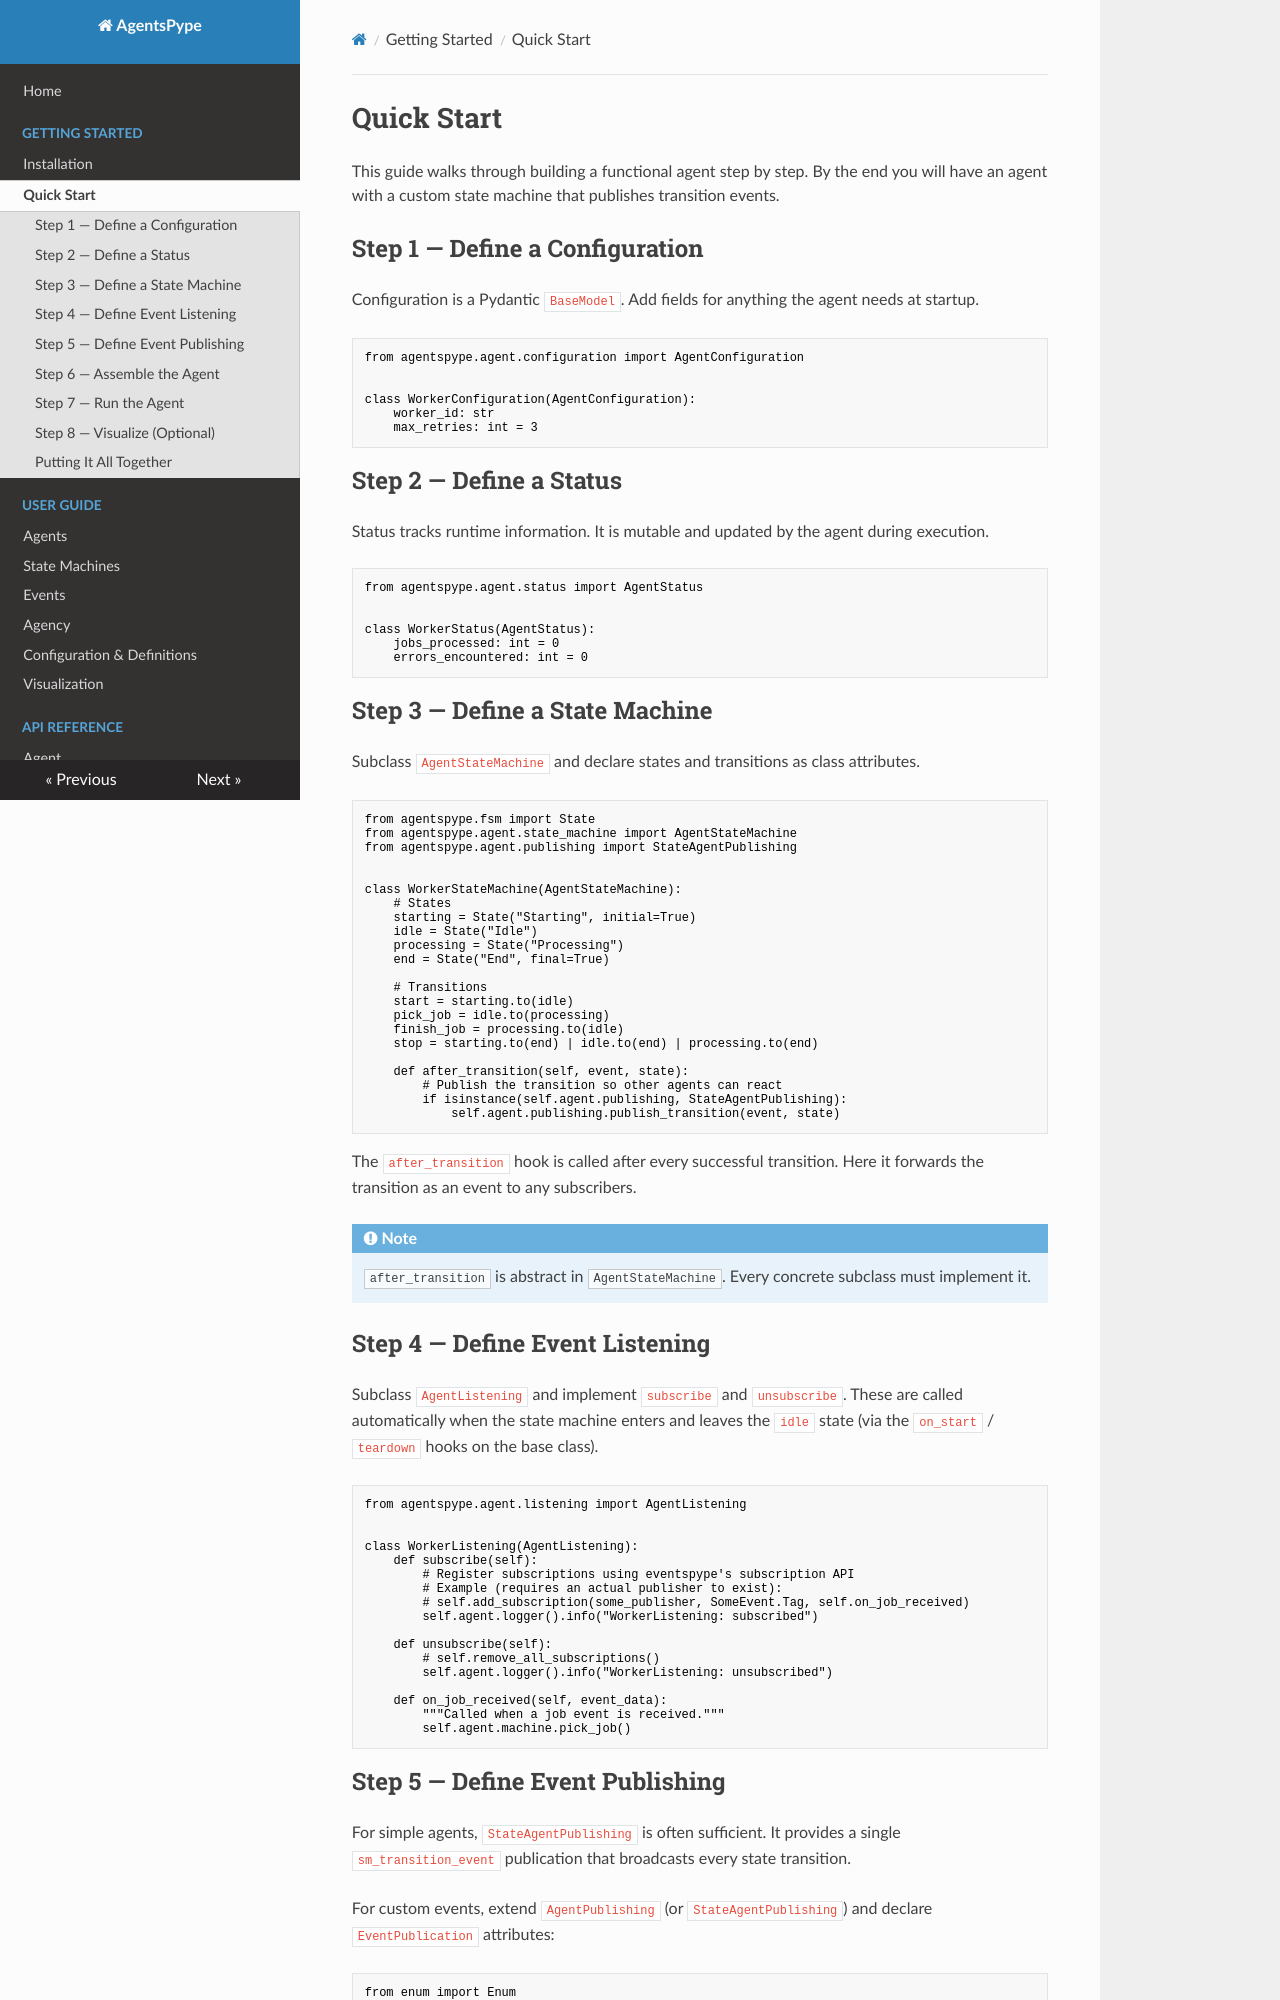

repository: gianlucapagliara/agentspype · page: getting-started/quickstart/index.html · generator: mkdocs

# Quick Start

This guide walks through building a functional agent step by step. By the end you will have an agent with a custom state machine that publishes transition events.

## Step 1 — Define a Configuration

Configuration is a Pydantic `BaseModel`. Add fields for anything the agent needs at startup.

```python
from agentspype.agent.configuration import AgentConfiguration


class WorkerConfiguration(AgentConfiguration):
    worker_id: str
    max_retries: int = 3
```

## Step 2 — Define a Status

Status tracks runtime information. It is mutable and updated by the agent during execution.

```python
from agentspype.agent.status import AgentStatus


class WorkerStatus(AgentStatus):
    jobs_processed: int = 0
    errors_encountered: int = 0
```

## Step 3 — Define a State Machine

Subclass `AgentStateMachine` and declare states and transitions as class attributes.

```python
from agentspype.fsm import State
from agentspype.agent.state_machine import AgentStateMachine
from agentspype.agent.publishing import StateAgentPublishing


class WorkerStateMachine(AgentStateMachine):
    # States
    starting = State("Starting", initial=True)
    idle = State("Idle")
    processing = State("Processing")
    end = State("End", final=True)

    # Transitions
    start = starting.to(idle)
    pick_job = idle.to(processing)
    finish_job = processing.to(idle)
    stop = starting.to(end) | idle.to(end) | processing.to(end)

    def after_transition(self, event, state):
        # Publish the transition so other agents can react
        if isinstance(self.agent.publishing, StateAgentPublishing):
            self.agent.publishing.publish_transition(event, state)
```

The `after_transition` hook is called after every successful transition. Here it forwards the transition as an event to any subscribers.

!!! note
    `after_transition` is abstract in `AgentStateMachine`. Every concrete subclass must implement it.

## Step 4 — Define Event Listening

Subclass `AgentListening` and implement `subscribe` and `unsubscribe`. These are called automatically when the state machine enters and leaves the `idle` state (via the `on_start` / `teardown` hooks on the base class).

```python
from agentspype.agent.listening import AgentListening


class WorkerListening(AgentListening):
    def subscribe(self):
        # Register subscriptions using eventspype's subscription API
        # Example (requires an actual publisher to exist):
        # self.add_subscription(some_publisher, SomeEvent.Tag, self.on_job_received)
        self.agent.logger().info("WorkerListening: subscribed")

    def unsubscribe(self):
        # self.remove_all_subscriptions()
        self.agent.logger().info("WorkerListening: unsubscribed")

    def on_job_received(self, event_data):
        """Called when a job event is received."""
        self.agent.machine.pick_job()
```
